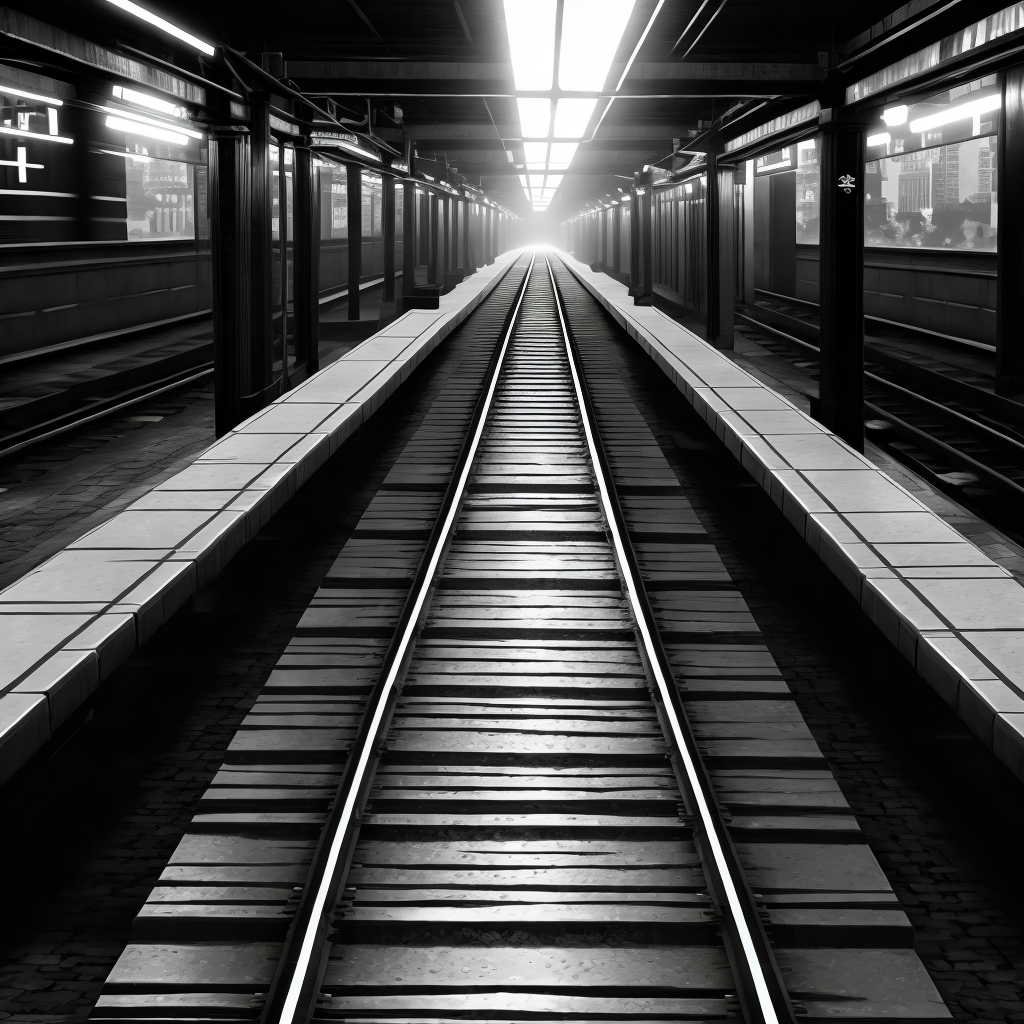
Generation parameters embedded in this image by AUTOMATIC1111 Stable Diffusion web UI or a fork of it (Forge, ...) (PNG 'parameters' text chunk):
subway surfers with beat saber background, existentialist environment, black and white style, minimalist graphics
Negative prompt: (deformed iris, deformed pupils, semi-realistic, cgi, 3d, render, sketch, cartoon, drawing, anime, mutated hands and fingers:1.4), (deformed, distorted, disfigured:1.3), poorly drawn, bad anatomy, wrong anatomy, extra limb, missing limb, floating limbs, disconnected limbs, mutation, mutated, ugly, disgusting, amputation
Steps: 10, Sampler: DDIM, CFG scale: 7, Seed: 3723447915, Size: 512x512, Model hash: 15012c538f, Model: realisticVisionV51_v51VAE, Denoising strength: 0.7, Hires upscale: 2, Hires upscaler: R-ESRGAN 4x+, Version: 1.6.0